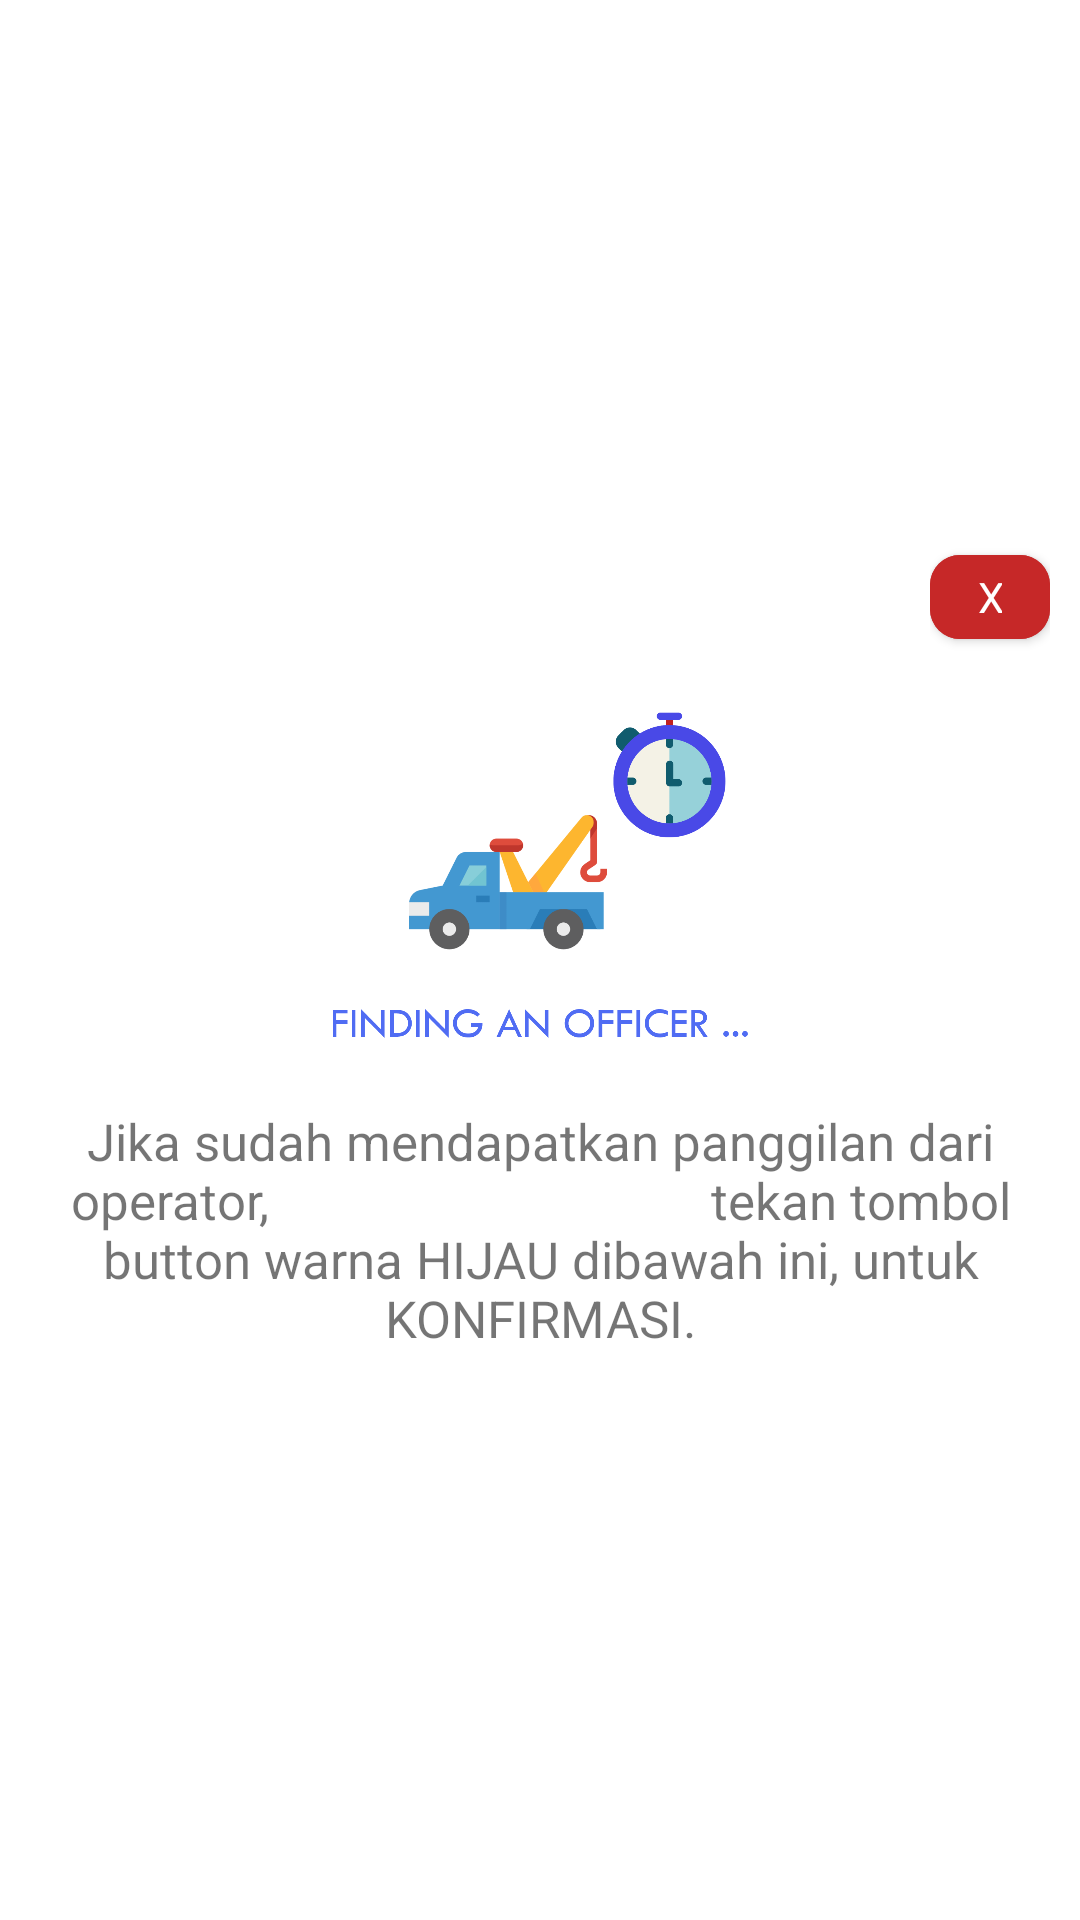

Android layout source for this screen:
<!-- AndroidManifest.xml: application theme AppTheme -->
<!-- res/layout/layout_finding_officer.xml -->
<?xml version="1.0" encoding="utf-8"?>
<LinearLayout xmlns:android="http://schemas.android.com/apk/res/android"
    android:layout_width="match_parent"
    android:layout_height="match_parent"
    xmlns:app="http://schemas.android.com/apk/res-auto"
    android:orientation="vertical"
    android:gravity="center">

    <LinearLayout
        android:layout_width="40dp"
        android:layout_height="40dp"
        android:orientation="horizontal"
        android:layout_gravity="end"
        android:layout_marginEnd="10dp"
        android:gravity="end">

        <com.google.android.material.button.MaterialButton
            android:id="@+id/btn_x"
            android:layout_width="wrap_content"
            android:layout_height="wrap_content"
            android:fontFamily="@font/jmtoll_bold"
            android:backgroundTint="#C62828"
            app:cornerRadius="10dp"
            android:text="X" />

    </LinearLayout>

    <LinearLayout
        android:layout_width="wrap_content"
        android:layout_height="wrap_content"
        android:gravity="top">

        <ImageView
            android:layout_width="250dp"
            android:layout_height="150dp"
            android:src="@drawable/finding_layout" />
    </LinearLayout>
    
    <LinearLayout
        android:layout_width="wrap_content"
        android:layout_height="wrap_content"
        android:gravity="top">

        <TextView
            android:layout_width="wrap_content"
            android:layout_height="wrap_content"
            android:layout_marginStart="15dp"
            android:layout_marginEnd="15dp"
            android:layout_marginBottom="10dp"
            android:textSize="17sp"
            android:textAlignment="center"
            android:text="Jika sudah mendapatkan panggilan dari operator,
                                 tekan tombol button warna HIJAU dibawah ini, untuk KONFIRMASI." />

    </LinearLayout>

</LinearLayout>
<!-- resources referenced by this layout -->
<resources>
  <!-- drawable finding_layout: png bitmap (drawable, 117454 bytes) -->
  <style name="AppTheme" parent="Theme.MaterialComponents.Light.NoActionBar">
          
          <item name="colorPrimary">@color/colorPrimary</item>
          <item name="colorPrimaryDark">@color/colorPrimaryDark</item>
          <item name="colorAccent">@color/colorAccent</item>
      </style>
  <color name="colorPrimary">#6200EE</color>
  <color name="colorPrimaryDark">#3700B3</color>
  <color name="colorAccent">#03DAC5</color>
</resources>
